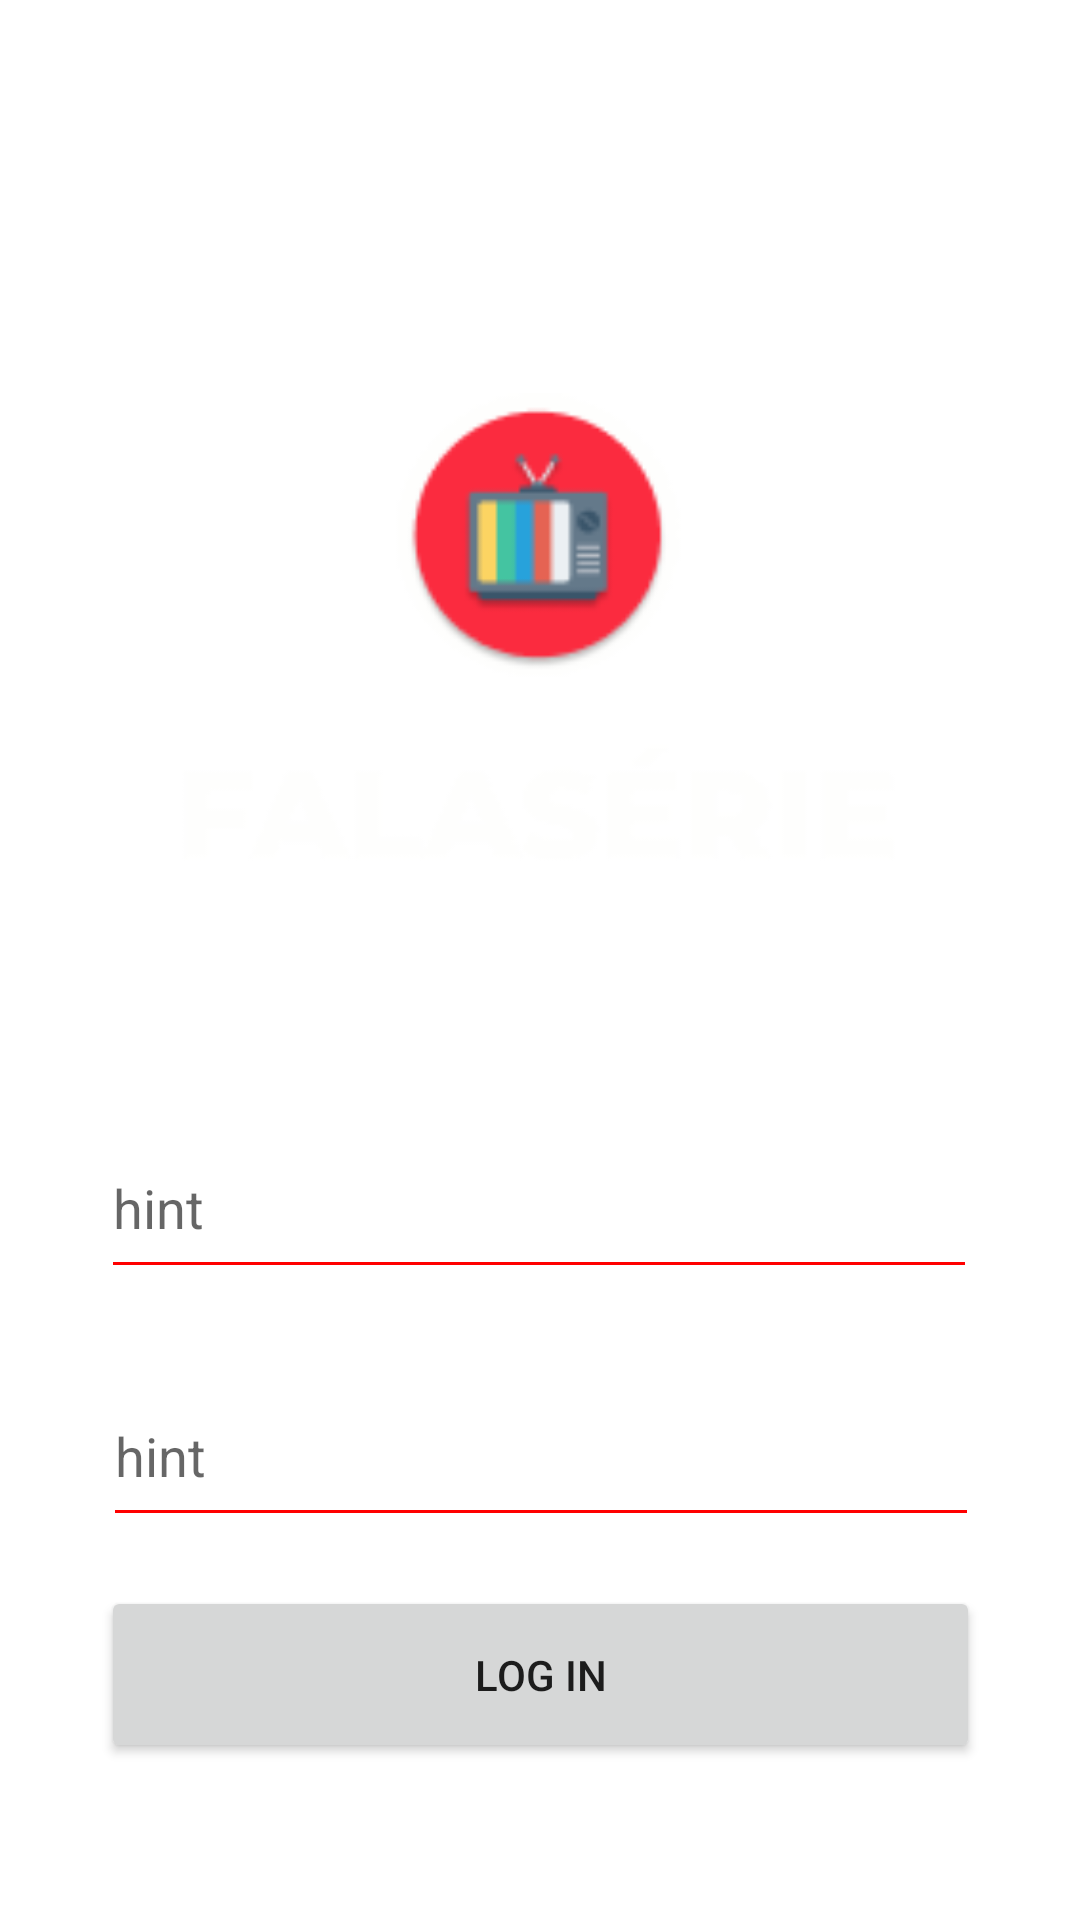

Write the Android layout XML for this screen, with the resource values it uses.
<!-- AndroidManifest.xml: application theme Theme.ProjetoSeries -->
<!-- res/layout/activity_main.xml -->
<?xml version="1.0" encoding="utf-8"?>
<androidx.constraintlayout.widget.ConstraintLayout xmlns:android="http://schemas.android.com/apk/res/android"
    xmlns:app="http://schemas.android.com/apk/res-auto"
    xmlns:tools="http://schemas.android.com/tools"
    android:layout_width="match_parent"
    android:layout_height="match_parent"
    android:background="@drawable/loginbackground"
    tools:context=".activities.MainActivity">

    <ImageView
        android:id="@+id/imageView"
        android:layout_width="243dp"
        android:layout_height="167dp"
        app:layout_constraintBottom_toBottomOf="parent"
        app:layout_constraintEnd_toEndOf="parent"
        app:layout_constraintStart_toStartOf="parent"
        app:layout_constraintTop_toTopOf="parent"
        app:layout_constraintVertical_bias="0.274"
        app:srcCompat="@drawable/falaserie" />

    <TextView
        android:id="@+id/textView2"
        android:layout_width="71dp"
        android:layout_height="24dp"
        android:layout_marginTop="119dp"
        android:text="@string/login"
        android:textColor="#ffffff"
        app:layout_constraintBottom_toBottomOf="parent"
        app:layout_constraintEnd_toEndOf="parent"
        app:layout_constraintHorizontal_bias="0.173"
        app:layout_constraintStart_toStartOf="parent"
        app:layout_constraintTop_toTopOf="parent"
        app:layout_constraintVertical_bias="0.49" />

    <TextView
        android:id="@+id/textView3"
        android:layout_width="71dp"
        android:layout_height="24dp"
        android:layout_marginTop="119dp"
        android:text="@string/senha"
        android:textColor="#ffffff"
        app:layout_constraintBottom_toBottomOf="parent"
        app:layout_constraintEnd_toEndOf="parent"
        app:layout_constraintHorizontal_bias="0.173"
        app:layout_constraintStart_toStartOf="parent"
        app:layout_constraintTop_toTopOf="parent"
        app:layout_constraintVertical_bias="0.653" />

    <com.google.android.material.textfield.TextInputEditText
        android:id="@+id/loginTE"
        android:layout_width="292dp"
        android:layout_height="57dp"
        android:backgroundTint="#ff0000"
        android:hint="hint"
        android:minHeight="48dp"
        android:textColor="#ffffff"
        android:inputType="textEmailAddress"
        app:layout_constraintBottom_toBottomOf="parent"
        app:layout_constraintEnd_toEndOf="parent"
        app:layout_constraintHorizontal_bias="0.495"
        app:layout_constraintStart_toStartOf="parent"
        app:layout_constraintTop_toTopOf="parent"
        app:layout_constraintVertical_bias="0.639" />

    <com.google.android.material.textfield.TextInputEditText
        android:id="@+id/passwordTE"
        android:layout_width="292dp"
        android:layout_height="57dp"
        android:backgroundTint="#ff0000"
        android:hint="hint"
        android:minHeight="48dp"
        android:textColor="#ffffff"
        android:inputType="textPassword"
        app:layout_constraintBottom_toBottomOf="parent"
        app:layout_constraintEnd_toEndOf="parent"
        app:layout_constraintHorizontal_bias="0.504"
        app:layout_constraintStart_toStartOf="parent"
        app:layout_constraintTop_toTopOf="parent"
        app:layout_constraintVertical_bias="0.781" />

    <Button
        android:id="@+id/button"
        android:layout_width="293dp"
        android:layout_height="59dp"
        android:text="@string/log_in_button"
        app:layout_constraintBottom_toBottomOf="parent"
        app:layout_constraintEnd_toEndOf="parent"
        app:layout_constraintStart_toStartOf="parent"
        app:layout_constraintTop_toTopOf="parent"
        app:layout_constraintVertical_bias="0.91" />

</androidx.constraintlayout.widget.ConstraintLayout>
<!-- resources referenced by this layout -->
<resources>
  <!-- drawable falaserie: png bitmap (drawable, 5921 bytes) -->
  <string name="log_in_button">Log in</string>
  <string name="login">login</string>
  <string name="senha">senha</string>
  <style name="Theme.ProjetoSeries" parent="Theme.MaterialComponents.DayNight.DarkActionBar">
          
          <item name="colorPrimary">@color/purple_500</item>
          <item name="colorPrimaryVariant">@color/purple_700</item>
          <item name="colorOnPrimary">@color/white</item>
          
          <item name="colorSecondary">@color/teal_200</item>
          <item name="colorSecondaryVariant">@color/teal_700</item>
          <item name="colorOnSecondary">@color/black</item>
          
          <item name="android:statusBarColor" tools:targetApi="l">?attr/colorPrimaryVariant</item>
          
      </style>
  <!-- not gathered from this repository: default colours our renderer supplied (Android Studio template values) -->
  <color name="purple_500">#FF6200EE</color>
  <color name="purple_700">#FF3700B3</color>
  <color name="teal_200">#FF03DAC5</color>
  <color name="teal_700">#FF018786</color>
  <color name="black">#FF000000</color>
  <color name="white">#FFFFFFFF</color>
</resources>
